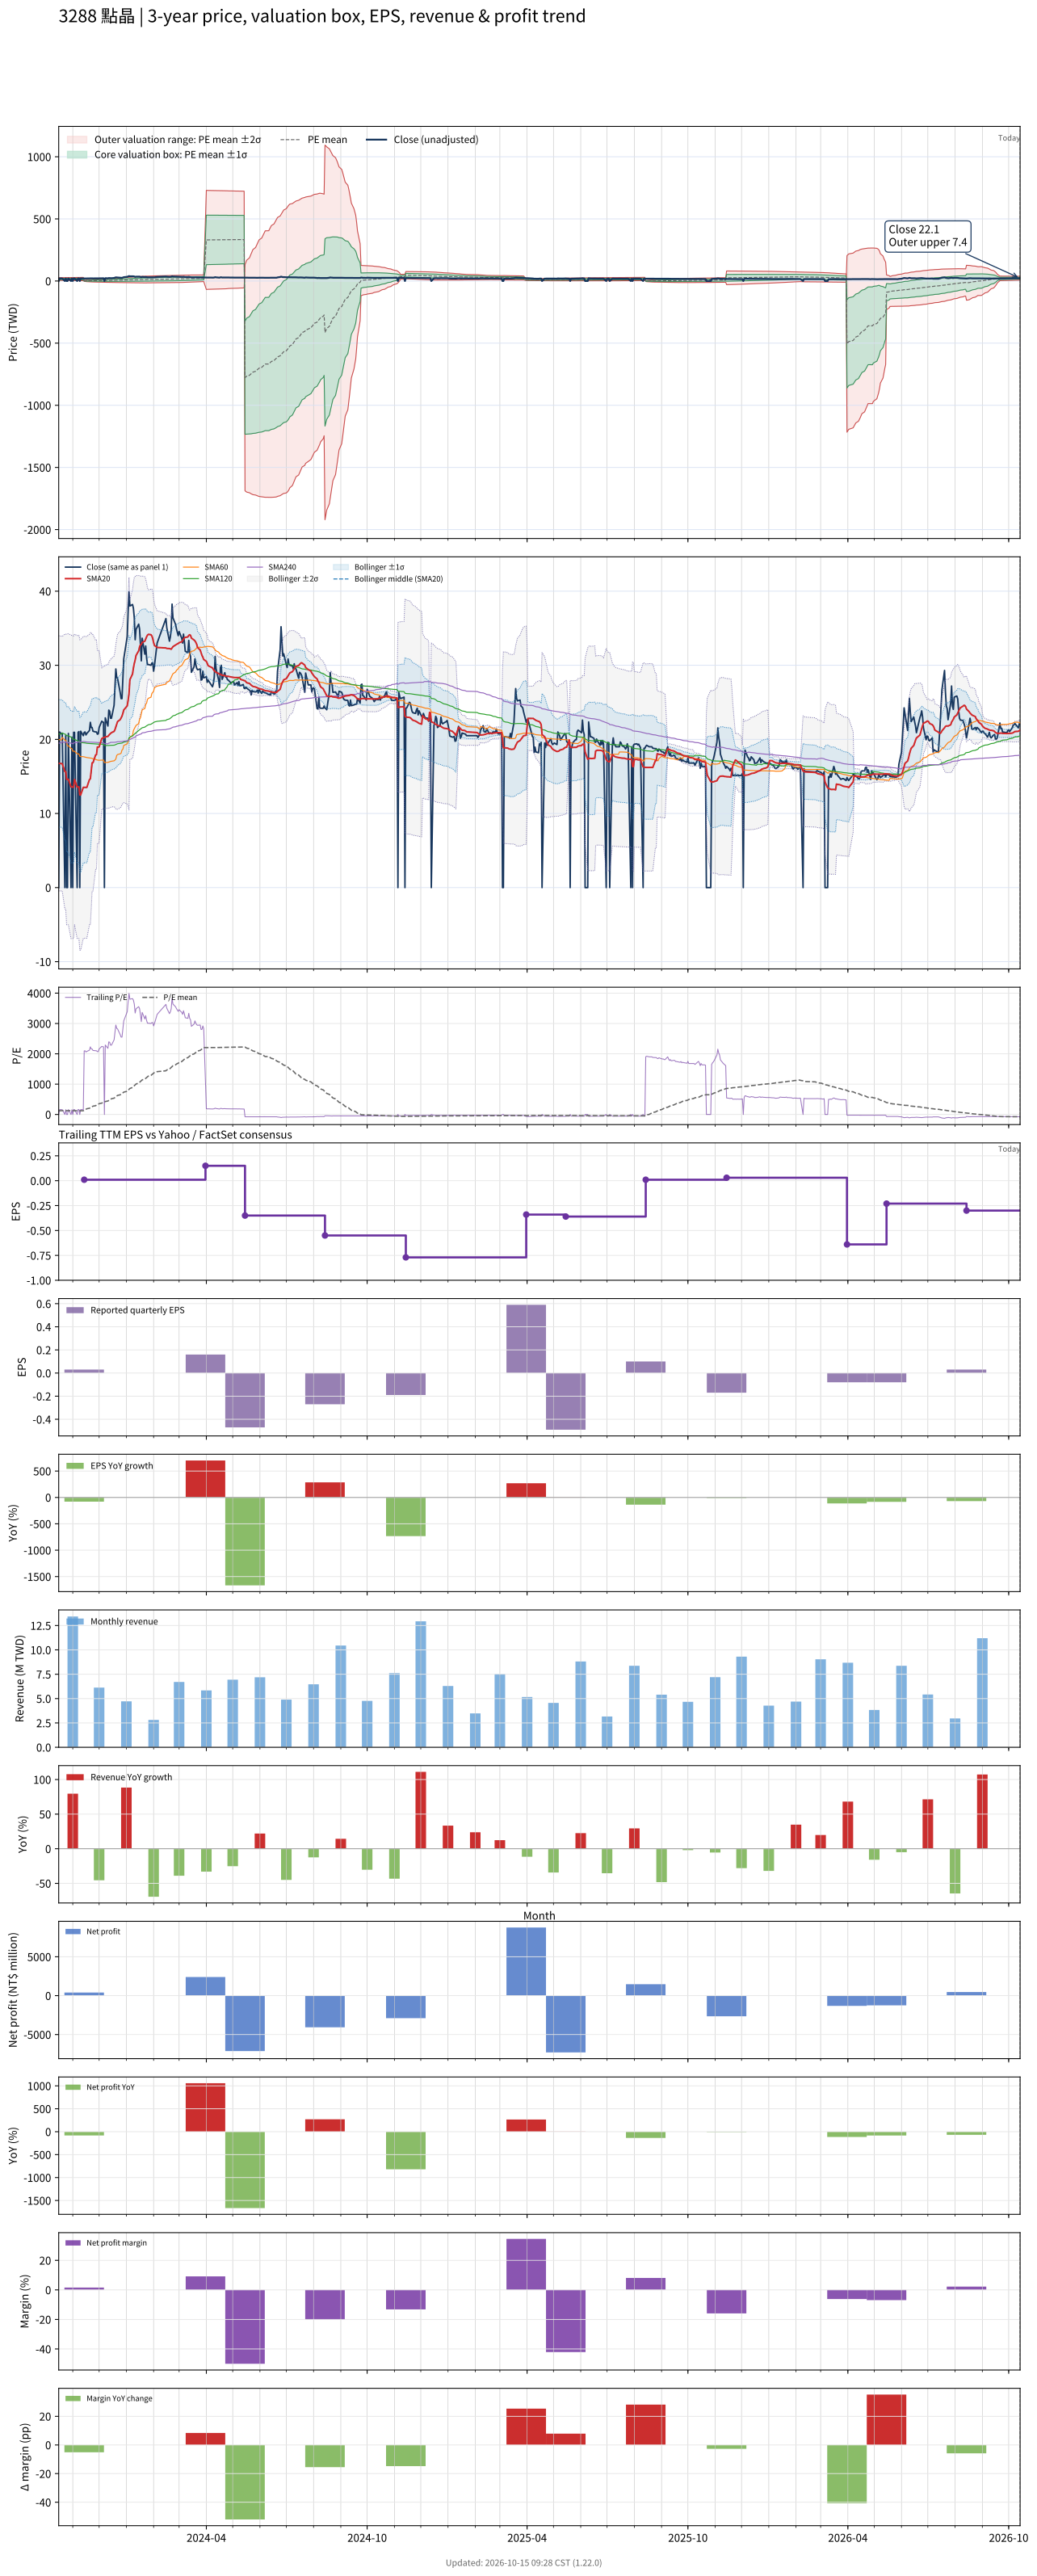

The data file committed next to this chart (first rows):
# chart-version: skill-stock-dynamic-val…
date, close, available_date, period_end, eps, ttm_eps, pe, pe_mean, pe_std, price_m2, price_m1, price_mean, price_p1, price_p2, forward_eps, forward_pe, forward_pe_mean, forward_pe_std, forward_price_m2, forward_price_m1, forward_price_mean, forward_price_p1, forward_price_p2, sma20
2023-10-16, 0.000000, 2023-08-14, 2023-06-30, -0.07, 0.13, 0.000000, 123.5, 42.41, 5.026, 10.54, 16.05, 21.57, 27.08, , , , , , , , , , 16.76
2023-10-17, 21, 2023-08-14, 2023-06-30, -0.07, 0.13, 161.5, 123.8, 42.55, 5.035, 10.57, 16.1, 21.63, 27.16, , , , , , , , , , 16.75
2023-10-18, 20.85, 2023-08-14, 2023-06-30, -0.07, 0.13, 160.4, 124.2, 42.68, 5.049, 10.6, 16.15, 21.69, 27.24, , , , , , , , , , 16.75
2023-10-19, 20.8, 2023-08-14, 2023-06-30, -0.07, 0.13, 160, 124.6, 42.79, 5.067, 10.63, 16.19, 21.76, 27.32, , , , , , , , , , 16.74
2023-10-20, 20.8, 2023-08-14, 2023-06-30, -0.07, 0.13, 160, 125.9, 41.35, 5.616, 10.99, 16.37, 21.74, 27.12, , , , , , , , , , 16.72
2023-10-23, 0.000000, 2023-08-14, 2023-06-30, -0.07, 0.13, 0.000000, 124.9, 42.91, 5.083, 10.66, 16.24, 21.82, 27.4, , , , , , , , , , 15.65
2023-10-24, 20.5, 2023-08-14, 2023-06-30, -0.07, 0.13, 157.7, 125.3, 43, 5.106, 10.7, 16.29, 21.88, 27.47, , , , , , , , , , 15.64
2023-10-25, 0.000000, 2023-08-14, 2023-06-30, -0.07, 0.13, 0.000000, 124.3, 44.49, 4.591, 10.37, 16.16, 21.94, 27.73, , , , , , , , , , 14.6
2023-10-26, 0.000000, 2023-08-14, 2023-06-30, -0.07, 0.13, 0.000000, 124.3, 44.49, 4.591, 10.37, 16.16, 21.94, 27.73, , , , , , , , , , 14.6
2023-10-27, 20.8, 2023-08-14, 2023-06-30, -0.07, 0.13, 160, 124.7, 44.6, 4.613, 10.41, 16.21, 22.01, 27.81, , , , , , , , , , 14.62
2023-10-30, 0.000000, 2023-08-14, 2023-06-30, -0.07, 0.13, 0.000000, 123.6, 46.03, 4.106, 10.09, 16.07, 22.06, 28.04, , , , , , , , , , 13.59
2023-10-31, 20.3, 2023-08-14, 2023-06-30, -0.07, 0.13, 156.2, 123.8, 46.11, 4.106, 10.1, 16.09, 22.09, 28.08, , , , , , , , , , 13.58
2023-11-01, 0.000000, 2023-08-14, 2023-06-30, -0.07, 0.13, 0.000000, 122.7, 47.47, 3.614, 9.785, 15.96, 22.13, 28.3, , , , , , , , , , 13.58
2023-11-02, 20.95, 2023-08-14, 2023-06-30, -0.07, 0.13, 161.2, 123.1, 47.6, 3.621, 9.809, 16, 22.19, 28.37, , , , , , , , , , 13.54
2023-11-03, 20.95, 2023-08-14, 2023-06-30, -0.07, 0.13, 161.2, 123.4, 47.73, 3.635, 9.839, 16.04, 22.25, 28.45, , , , , , , , , , 14.59
2023-11-06, 0.000000, 2023-08-14, 2023-06-30, -0.07, 0.13, 0.000000, 122.4, 49.04, 3.169, 9.543, 15.92, 22.29, 28.67, , , , , , , , , , 13.56
2023-11-07, 20.95, 2023-08-14, 2023-06-30, -0.07, 0.13, 161.2, 122.8, 49.16, 3.187, 9.577, 15.97, 22.36, 28.75, , , , , , , , , , 13.58
2023-11-08, 21.05, 2023-08-14, 2023-06-30, -0.07, 0.13, 161.9, 123.2, 49.28, 3.202, 9.609, 16.02, 22.42, 28.83, , , , , , , , , , 13.59
2023-11-09, 0.000000, 2023-08-14, 2023-06-30, -0.07, 0.13, 0.000000, 122.2, 50.55, 2.75, 9.321, 15.89, 22.46, 29.03, , , , , , , , , , 12.5
2023-11-10, 21.1, 2023-08-14, 2023-06-30, -0.07, 0.13, 162.3, 122.7, 50.67, 2.773, 9.36, 15.95, 22.53, 29.12, , , , , , , , , , 12.5
2023-11-13, 20.5, 2023-08-14, 2023-06-30, -0.07, 0.13, 157.7, 123.1, 50.76, 2.801, 9.399, 16, 22.6, 29.19, , , , , , , , , , 13.53
2023-11-14, 20.95, 2023-11-14, 2023-09-30, 0.03, 0.01, 2095, 139.5, 187, -2.345, -0.4749, 1.395, 3.266, 5.136, , , , , , , , , , 13.53
2023-11-15, 21, 2023-11-14, 2023-09-30, 0.03, 0.01, 2100, 156, 258.8, -3.617, -1.028, 1.56, 4.149, 6.737, , , , , , , , , , 13.53
2023-11-16, 20.6, 2023-11-14, 2023-09-30, 0.03, 0.01, 2060, 172.2, 311.7, -4.513, -1.396, 1.722, 4.839, 7.957, , , , , , , , , , 13.52
2023-11-17, 20.8, 2023-11-14, 2023-09-30, 0.03, 0.01, 2080, 188.5, 357, -5.256, -1.685, 1.885, 5.456, 9.026, , , , , , , , , , 13.52
2023-11-20, 21.2, 2023-11-14, 2023-09-30, 0.03, 0.01, 2120, 205.2, 398.1, -5.911, -1.929, 2.052, 6.033, 10.01, , , , , , , , , , 14.58
2023-11-21, 22.3, 2023-11-14, 2023-09-30, 0.03, 0.01, 2230, 222.8, 438.8, -6.548, -2.16, 2.228, 6.617, 11.01, , , , , , , , , , 14.67
2023-11-22, 21.6, 2023-11-14, 2023-09-30, 0.03, 0.01, 2160, 239.9, 473, -7.061, -2.331, 2.399, 7.129, 11.86, , , , , , , , , , 15.75
2023-11-23, 21.6, 2023-11-14, 2023-09-30, 0.03, 0.01, 2160, 257, 504.3, -7.516, -2.473, 2.57, 7.612, 12.65, , , , , , , , , , 16.83
2023-11-24, 21.1, 2023-11-14, 2023-09-30, 0.03, 0.01, 2110, 273.6, 531.7, -7.897, -2.581, 2.736, 8.053, 13.37, , , , , , , , , , 16.85
2023-11-27, 21, 2023-11-14, 2023-09-30, 0.03, 0.01, 2100, 290.2, 557, -8.238, -2.668, 2.902, 8.471, 14.04, , , , , , , , , , 17.9
2023-11-28, 21, 2023-11-14, 2023-09-30, 0.03, 0.01, 2100, 306.7, 580.7, -8.546, -2.74, 3.067, 8.874, 14.68, , , , , , , , , , 17.93
2023-11-29, 20.7, 2023-11-14, 2023-09-30, 0.03, 0.01, 2070, 323, 602.3, -8.815, -2.792, 3.23, 9.253, 15.28, , , , , , , , , , 18.97
2023-11-30, 20.75, 2023-11-14, 2023-09-30, 0.03, 0.01, 2075, 339.4, 622.8, -9.062, -2.834, 3.394, 9.622, 15.85, , , , , , , , , , 18.96
2023-12-01, 21.6, 2023-11-14, 2023-09-30, 0.03, 0.01, 2160, 356.5, 644.2, -9.319, -2.877, 3.565, 10.01, 16.45, , , , , , , , , , 18.99
2023-12-04, 22.45, 2023-11-14, 2023-09-30, 0.03, 0.01, 2245, 374.3, 666.4, -9.586, -2.922, 3.743, 10.41, 17.07, , , , , , , , , , 20.11
2023-12-05, 22.35, 2023-11-14, 2023-09-30, 0.03, 0.01, 2235, 391.9, 687.3, -9.826, -2.953, 3.919, 10.79, 17.67, , , , , , , , , , 20.18
2023-12-06, 22.3, 2023-11-14, 2023-09-30, 0.03, 0.01, 2230, 409.6, 706.9, -10.04, -2.973, 4.096, 11.17, 18.23, , , , , , , , , , 20.25
2023-12-07, 0.000000, 2023-11-14, 2023-09-30, 0.03, 0.01, 0.000000, 408.7, 707.4, -10.06, -2.988, 4.087, 11.16, 18.23, , , , , , , , , , 20.25
2023-12-08, 22.9, 2023-11-14, 2023-09-30, 0.03, 0.01, 2290, 426.8, 727.4, -10.28, -3.006, 4.268, 11.54, 18.82, , , , , , , , , , 20.34
2023-12-11, 21.8, 2023-11-14, 2023-09-30, 0.03, 0.01, 2180, 444, 744.2, -10.44, -3.001, 4.44, 11.88, 19.32, , , , , , , , , , 20.4
2023-12-12, 23.95, 2023-11-14, 2023-09-30, 0.03, 0.01, 2395, 463.1, 764.5, -10.66, -3.014, 4.631, 12.28, 19.92, , , , , , , , , , 20.55
2023-12-13, 23.8, 2023-11-14, 2023-09-30, 0.03, 0.01, 2380, 482, 783.6, -10.85, -3.016, 4.82, 12.66, 20.49, , , , , , , , , , 20.69
2023-12-14, 22.85, 2023-11-14, 2023-09-30, 0.03, 0.01, 2285, 500.1, 799.9, -11, -2.998, 5.001, 13, 21, , , , , , , , , , 20.8
2023-12-15, 22.85, 2023-11-14, 2023-09-30, 0.03, 0.01, 2285, 518.2, 815.5, -11.13, -2.973, 5.182, 13.34, 21.49, , , , , , , , , , 20.91
2023-12-18, 24.6, 2023-11-14, 2023-09-30, 0.03, 0.01, 2460, 537.7, 833.6, -11.29, -2.959, 5.377, 13.71, 22.05, , , , , , , , , , 21.07
2023-12-19, 27.05, 2023-11-14, 2023-09-30, 0.03, 0.01, 2705, 559.4, 855.8, -11.52, -2.964, 5.594, 14.15, 22.71, , , , , , , , , , 21.31
2023-12-20, 29.5, 2023-11-14, 2023-09-30, 0.03, 0.01, 2950, 583, 882.1, -11.81, -2.992, 5.83, 14.65, 23.47, , , , , , , , , , 21.71
2023-12-21, 28.4, 2023-11-14, 2023-09-30, 0.03, 0.01, 2840, 605.7, 904.8, -12.04, -2.99, 6.057, 15.1, 24.15, , , , , , , , , , 22.05
2023-12-22, 28.2, 2023-11-14, 2023-09-30, 0.03, 0.01, 2820, 628.3, 925.9, -12.23, -2.975, 6.283, 15.54, 24.8, , , , , , , , , , 22.4
2023-12-25, 26.3, 2023-11-14, 2023-09-30, 0.03, 0.01, 2630, 649.3, 942.4, -12.36, -2.931, 6.493, 15.92, 25.34, , , , , , , , , , 22.67
2023-12-26, 25.5, 2023-11-14, 2023-09-30, 0.03, 0.01, 2550, 669.6, 956.9, -12.44, -2.873, 6.696, 16.27, 25.83, , , , , , , , , , 22.89
2023-12-27, 25.5, 2023-11-14, 2023-09-30, 0.03, 0.01, 2550, 690, 970.8, -12.52, -2.808, 6.9, 16.61, 26.31, , , , , , , , , , 23.13
2023-12-28, 28.05, 2023-11-14, 2023-09-30, 0.03, 0.01, 2805, 712.4, 988.2, -12.64, -2.758, 7.124, 17.01, 26.89, , , , , , , , , , 23.5
2023-12-29, 30.85, 2023-11-14, 2023-09-30, 0.03, 0.01, 3085, 737.2, 1010, -12.83, -2.728, 7.372, 17.47, 27.57, , , , , , , , , , 23.96
2024-01-02, 33.9, 2023-11-14, 2023-09-30, 0.03, 0.01, 3390, 764.6, 1037, -13.09, -2.724, 7.646, 18.02, 28.39, , , , , , , , , , 24.53
2024-01-03, 37.25, 2023-11-14, 2023-09-30, 0.03, 0.01, 3725, 794.7, 1070, -13.45, -2.751, 7.947, 18.64, 29.34, , , , , , , , , , 25.28
2024-01-04, 39.9, 2023-11-14, 2023-09-30, 0.03, 0.01, 3990, 827.9, 1106, -13.85, -2.783, 8.279, 19.34, 30.4, , , , , , , , , , 26.16
2024-01-05, 38, 2023-11-14, 2023-09-30, 0.03, 0.01, 3800, 858.7, 1137, -14.15, -2.783, 8.587, 19.96, 31.33, , , , , , , , , , 28.06
... 669 more rows
